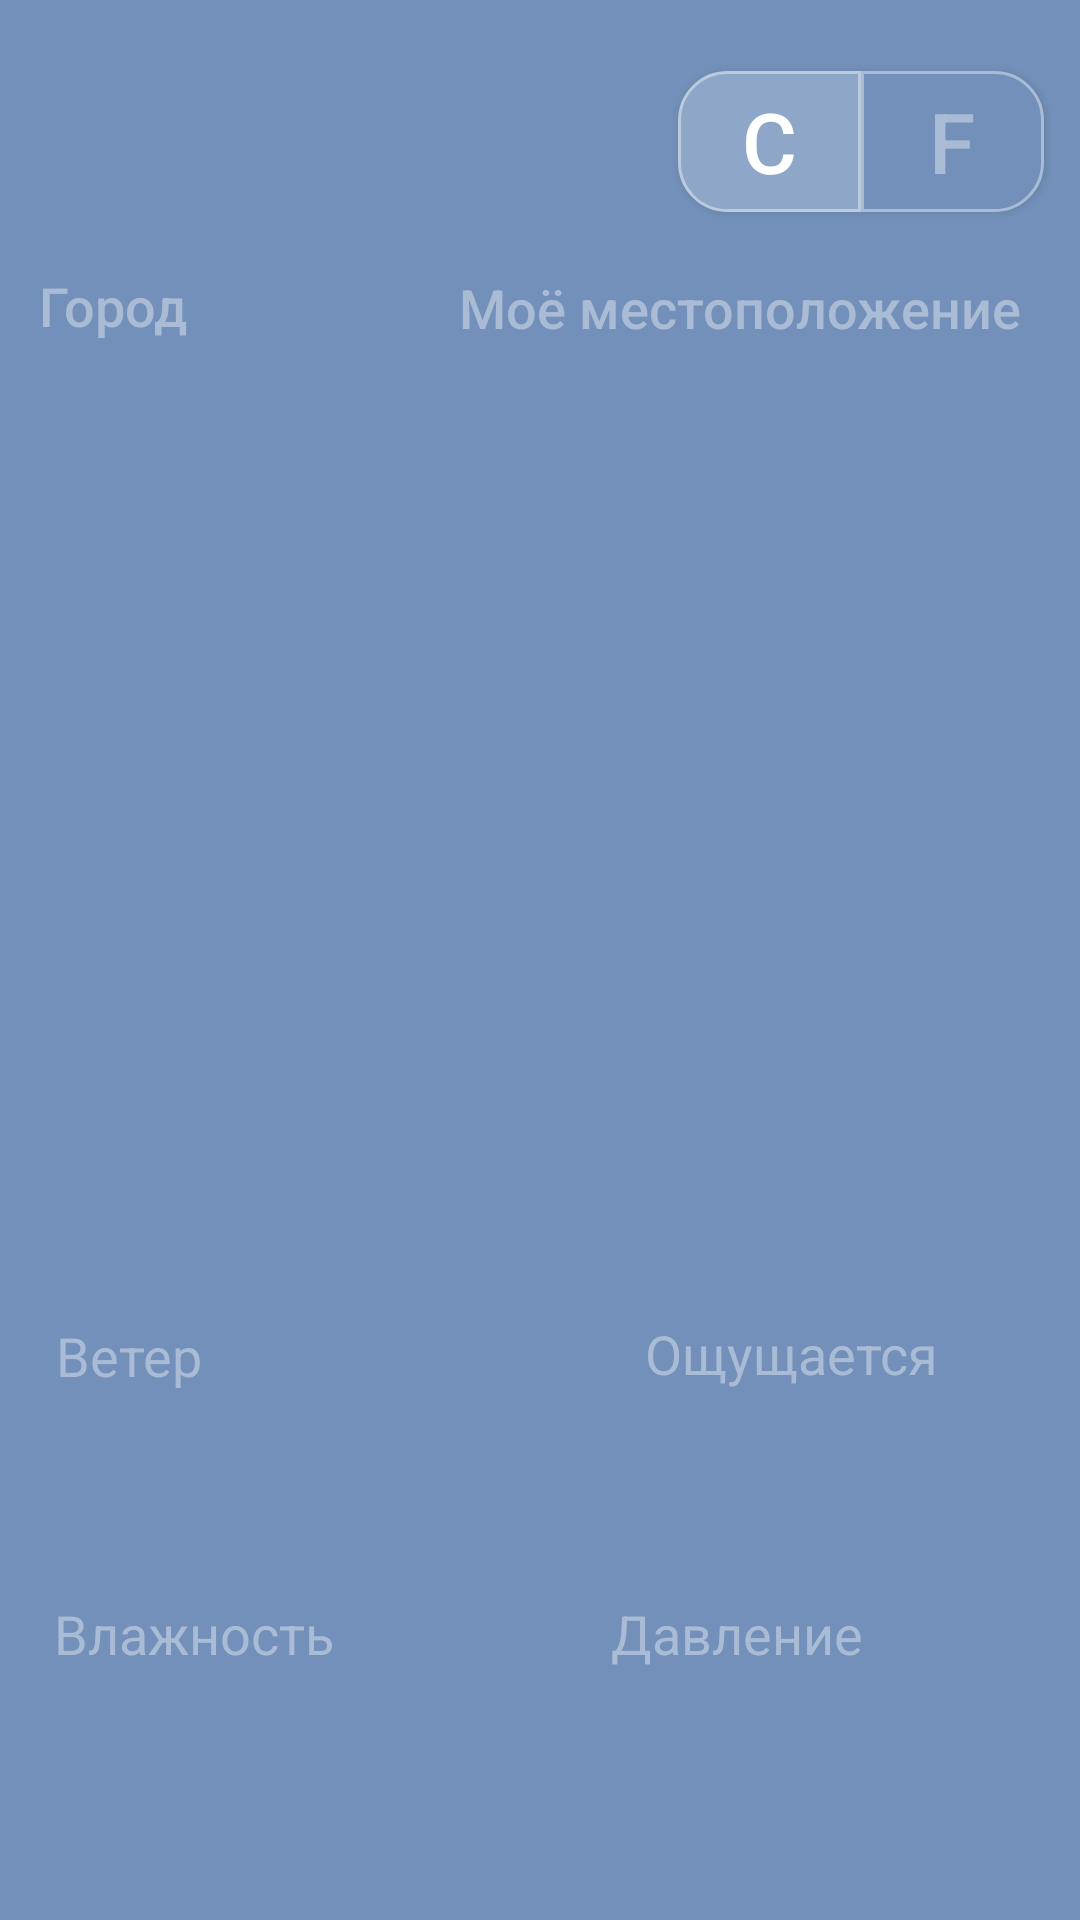

Write the Android layout XML for this screen, with the resource values it uses.
<!-- AndroidManifest.xml: application theme Theme.AppCompat -->
<!-- res/layout/activity_main.xml -->
<?xml version="1.0" encoding="utf-8"?>
<androidx.constraintlayout.widget.ConstraintLayout xmlns:android="http://schemas.android.com/apk/res/android"
    xmlns:app="http://schemas.android.com/apk/res-auto"
    xmlns:tools="http://schemas.android.com/tools"
    android:layout_width="match_parent"
    android:layout_height="match_parent"
    android:background="@color/homework_color"
    tools:context=".MainActivity">

    <TextView
        android:id="@+id/cityName"
        android:layout_width="230dp"
        android:layout_height="42dp"
        android:textColor="#ffffff"
        android:ems="20"
        android:textSize="32sp"
        app:layout_constraintBottom_toBottomOf="parent"
        app:layout_constraintHorizontal_bias="0.085"
        app:layout_constraintLeft_toLeftOf="parent"
        app:layout_constraintRight_toRightOf="parent"
        app:layout_constraintTop_toTopOf="parent"
        app:layout_constraintVertical_bias="0.046" />

    <Button
        android:id="@+id/buttonCelsius"
        android:layout_width="61dp"
        android:layout_height="47dp"
        android:background="@drawable/radius_left"
        android:text="@string/celsius_text"
        android:textColor="#ffffff"
        android:textSize="28sp"
        app:layout_constraintBottom_toBottomOf="parent"
        app:layout_constraintEnd_toStartOf="@+id/buttonFarenheit"
        app:layout_constraintHorizontal_bias="1"
        app:layout_constraintStart_toStartOf="parent"
        app:layout_constraintTop_toTopOf="parent"
        app:layout_constraintVertical_bias="0.04" />

    <Button
        android:id="@+id/buttonFarenheit"
        android:layout_width="61dp"
        android:layout_height="47dp"
        android:background="@drawable/radius_right"
        android:text="@string/fahrenheit_text"
        android:textColor="#aabcd5"
        android:textSize="28sp"
        app:layout_constraintBottom_toBottomOf="parent"
        app:layout_constraintEnd_toEndOf="parent"
        app:layout_constraintStart_toStartOf="parent"
        app:layout_constraintTop_toTopOf="parent"
        app:layout_constraintHorizontal_bias="0.96"
        app:layout_constraintVertical_bias="0.04" />

    <Button
        android:id="@+id/buttonCityChange"
        style="@style/Widget.AppCompat.Button.Borderless"
        android:layout_width="130dp"
        android:layout_height="27dp"
        android:layout_marginTop="20dp"
        android:background="#7290b9"
        android:gravity="start"
        android:text="@string/city_change_text"
        android:textAllCaps="false"
        android:textColor="#aabcd5"
        android:textSize="18sp"
        app:layout_constraintBottom_toBottomOf="parent"
        app:layout_constraintHorizontal_bias="0.056"
        app:layout_constraintLeft_toLeftOf="parent"
        app:layout_constraintRight_toRightOf="parent"
        app:layout_constraintTop_toBottomOf="@+id/cityName"
        app:layout_constraintVertical_bias="0.0" />

    <Button
        android:id="@+id/buttonGeoloc"
        style="@style/Widget.AppCompat.Button.Borderless"
        android:layout_width="200dp"
        android:layout_height="27dp"
        android:layout_marginTop="20dp"
        android:background="#7290b9"
        android:gravity="start"
        android:text="@string/geoloc_text"
        android:textAllCaps="false"
        android:textColor="#aabcd5"
        android:textSize="18sp"
        app:layout_constraintBottom_toBottomOf="parent"
        app:layout_constraintHorizontal_bias="0.957"
        app:layout_constraintLeft_toLeftOf="parent"
        app:layout_constraintRight_toRightOf="parent"
        app:layout_constraintTop_toBottomOf="@+id/cityName"
        app:layout_constraintVertical_bias="0.001" />

    <ImageView
        android:id="@+id/cursorImage"
        android:layout_width="33dp"
        android:layout_height="35dp"
        android:layout_marginTop="20dp"
        android:background="#7290b9"
        app:layout_constraintBottom_toBottomOf="parent"
        app:layout_constraintEnd_toStartOf="@+id/buttonGeoloc"
        app:layout_constraintHorizontal_bias="1.0"
        app:layout_constraintStart_toEndOf="@+id/buttonCityChange"
        app:layout_constraintTop_toBottomOf="@+id/cityName"
        app:layout_constraintVertical_bias="0"
        app:srcCompat="@mipmap/location"
        tools:ignore="ContentDescription"/>



    <TextView
        android:id="@+id/windInfoText"
        android:layout_width="61dp"
        android:layout_height="28dp"
        android:gravity="start"
        android:text="@string/wind_text"
        android:textAlignment="textStart"
        android:textColor="#aabcd5"
        android:textSize="18sp"
        app:layout_constraintBottom_toTopOf="@+id/windInfo"
        app:layout_constraintHorizontal_bias="0.062"
        app:layout_constraintLeft_toLeftOf="parent"
        app:layout_constraintRight_toRightOf="parent"
        app:layout_constraintTop_toTopOf="parent"
        app:layout_constraintVertical_bias="1.0" />

    <TextView
        android:id="@+id/windInfo"
        android:layout_width="182dp"
        android:layout_height="35dp"
        android:gravity="start"
        android:textAlignment="textStart"
        android:textColor="#ffffff"
        android:textSize="22sp"
        app:layout_constraintBottom_toBottomOf="parent"
        app:layout_constraintHorizontal_bias="0.097"
        app:layout_constraintLeft_toLeftOf="parent"
        app:layout_constraintRight_toRightOf="parent"
        app:layout_constraintTop_toTopOf="parent"
        app:layout_constraintVertical_bias="0.773" />

    <TextView
        android:id="@+id/humidityInfo"
        android:layout_width="182dp"
        android:layout_height="35dp"
        android:gravity="start"
        android:textAlignment="textStart"
        android:textColor="#ffffff"
        android:textSize="22sp"
        app:layout_constraintBottom_toBottomOf="parent"
        app:layout_constraintHorizontal_bias="0.097"
        app:layout_constraintLeft_toLeftOf="parent"
        app:layout_constraintRight_toRightOf="parent"
        app:layout_constraintTop_toTopOf="parent"
        app:layout_constraintVertical_bias="0.926" />

    <TextView
        android:id="@+id/humidityInfoText"
        android:layout_width="113dp"
        android:layout_height="28dp"
        android:gravity="start"
        android:text="@string/humidity_text"
        android:textAlignment="textStart"
        android:textColor="#aabcd5"
        android:textSize="18sp"
        app:layout_constraintBottom_toTopOf="@+id/humidityInfo"
        app:layout_constraintHorizontal_bias="0.073"
        app:layout_constraintLeft_toLeftOf="parent"
        app:layout_constraintRight_toRightOf="parent"
        app:layout_constraintTop_toTopOf="parent"
        app:layout_constraintVertical_bias="1.0" />

    <TextView
        android:id="@+id/feelsLike"
        android:layout_width="160dp"
        android:layout_height="35dp"
        android:layout_marginStart="16dp"
        android:layout_marginLeft="16dp"
        android:gravity="start"
        android:textAlignment="textStart"
        android:textColor="#ffffff"
        android:textSize="22sp"
        app:layout_constraintBottom_toBottomOf="parent"
        app:layout_constraintEnd_toEndOf="parent"
        app:layout_constraintHorizontal_bias="1.0"
        app:layout_constraintStart_toEndOf="@+id/windInfo"
        app:layout_constraintTop_toTopOf="parent"
        app:layout_constraintVertical_bias="0.772" />

    <TextView
        android:id="@+id/feelsLikeInfoText"
        android:layout_width="145dp"
        android:layout_height="28dp"
        android:gravity="start"
        android:text="@string/feels_like_text"
        android:textAlignment="textStart"
        android:textColor="#aabcd5"
        android:textSize="18sp"
        app:layout_constraintBottom_toTopOf="@+id/feelsLike"
        app:layout_constraintHorizontal_bias="1"
        app:layout_constraintLeft_toLeftOf="parent"
        app:layout_constraintRight_toRightOf="parent"
        app:layout_constraintTop_toTopOf="parent"
        app:layout_constraintVertical_bias="1.0" />

    <TextView
        android:id="@+id/pressureInfo"
        android:layout_width="160dp"
        android:layout_height="35dp"
        android:layout_marginStart="16dp"
        android:layout_marginLeft="16dp"
        android:gravity="start"
        android:textAlignment="textStart"
        android:textColor="#ffffff"
        android:textSize="22sp"
        app:layout_constraintBottom_toBottomOf="parent"
        app:layout_constraintEnd_toEndOf="parent"
        app:layout_constraintHorizontal_bias="1.0"
        app:layout_constraintStart_toEndOf="@+id/humidityInfo"
        app:layout_constraintTop_toTopOf="parent"
        app:layout_constraintVertical_bias="0.926" />

    <TextView
        android:id="@+id/pressureInfoText"
        android:layout_width="145dp"
        android:layout_height="28dp"
        android:gravity="start"
        android:text="@string/pressure_text"
        android:textAlignment="textStart"
        android:textColor="#aabcd5"
        android:textSize="18sp"
        app:layout_constraintBottom_toTopOf="@+id/pressureInfo"
        app:layout_constraintHorizontal_bias="0.947"
        app:layout_constraintLeft_toLeftOf="parent"
        app:layout_constraintRight_toRightOf="parent"
        app:layout_constraintTop_toTopOf="parent"
        app:layout_constraintVertical_bias="1.0" />

    <ImageView
        android:id="@+id/weatherImage"
        android:layout_width="140dp"
        android:layout_height="140dp"
        android:scaleType="fitCenter"
        app:layout_constraintBottom_toBottomOf="parent"
        app:layout_constraintEnd_toStartOf="@+id/temperature"
        app:layout_constraintHorizontal_bias="0.8"
        app:layout_constraintStart_toStartOf="parent"
        app:layout_constraintTop_toTopOf="parent"
        app:layout_constraintVertical_bias="0.419"
        tools:ignore="ContentDescription" />

    <TextView
        android:id="@+id/weatherDesription"
        android:layout_width="250dp"
        android:layout_height="80dp"
        android:gravity="center_horizontal"
        android:textAlignment="center"
        android:textColor="#ffffff"
        android:textSize="22sp"
        app:layout_constraintBottom_toBottomOf="parent"
        app:layout_constraintHorizontal_bias="0.534"
        app:layout_constraintLeft_toLeftOf="parent"
        app:layout_constraintRight_toRightOf="parent"
        app:layout_constraintTop_toTopOf="parent"
        app:layout_constraintVertical_bias="0.612" />

    <TextView
        android:id="@+id/temperature"
        android:layout_width="190dp"
        android:layout_height="102dp"
        android:textAllCaps="true"
        android:textColor="#ffffff"
        android:textSize="56sp"
        app:layout_constraintBottom_toBottomOf="parent"
        app:layout_constraintHorizontal_bias="0.85"
        app:layout_constraintLeft_toLeftOf="parent"
        app:layout_constraintRight_toRightOf="parent"
        app:layout_constraintTop_toTopOf="parent"
        app:layout_constraintVertical_bias="0.422" />

    <TextView
        android:id="@+id/degrees"
        android:layout_width="wrap_content"
        android:layout_height="wrap_content"
        android:text="@string/deegrees_text"
        android:textColor="#aabcd5"
        android:textSize="40sp"
        app:layout_constraintBottom_toTopOf="@+id/buttonGeoloc"
        app:layout_constraintEnd_toStartOf="@+id/buttonCelsius"
        app:layout_constraintHorizontal_bias="0.9"
        app:layout_constraintStart_toEndOf="@+id/cityName"
        app:layout_constraintTop_toTopOf="parent"
        app:layout_constraintVertical_bias="0.658" />

</androidx.constraintlayout.widget.ConstraintLayout>
<!-- resources referenced by this layout -->
<resources>
  <color name="homework_color">#7290b9</color>
  <!-- drawable radius_left (drawable) -->
  <?xml version="1.0" encoding="utf-8"?>
  <shape xmlns:android="http://schemas.android.com/apk/res/android" >
      <stroke android:width="1dp"
          android:color="#bbcadd"/>
      <gradient
          android:angle="225"
          android:startColor="#8ea6c7"
          android:endColor="#8ea6c7"/>
      <corners
          android:bottomLeftRadius="16dp"
          android:topLeftRadius="16dp"/>
  </shape>
  <!-- drawable radius_right (drawable) -->
  <?xml version="1.0" encoding="utf-8"?>
  <shape xmlns:android="http://schemas.android.com/apk/res/android" >
      <stroke android:width="1dp"
          android:color="#aabcd5"/>
      <gradient
          android:angle="225"
          android:startColor="#7290b9"
          android:endColor="#7290b9"/>
      <corners
          android:topRightRadius="16dp"
          android:bottomRightRadius="16dp"/>
  </shape>
  <string name="celsius_text">C</string>
  <string name="city_change_text">Город</string>
  <string name="deegrees_text">°</string>
  <string name="fahrenheit_text">F</string>
  <string name="feels_like_text">Ощущается</string>
  <string name="geoloc_text">Моё местоположение</string>
  <string name="humidity_text">Влажность</string>
  <string name="pressure_text">Давление</string>
  <string name="wind_text">Ветер</string>
</resources>
